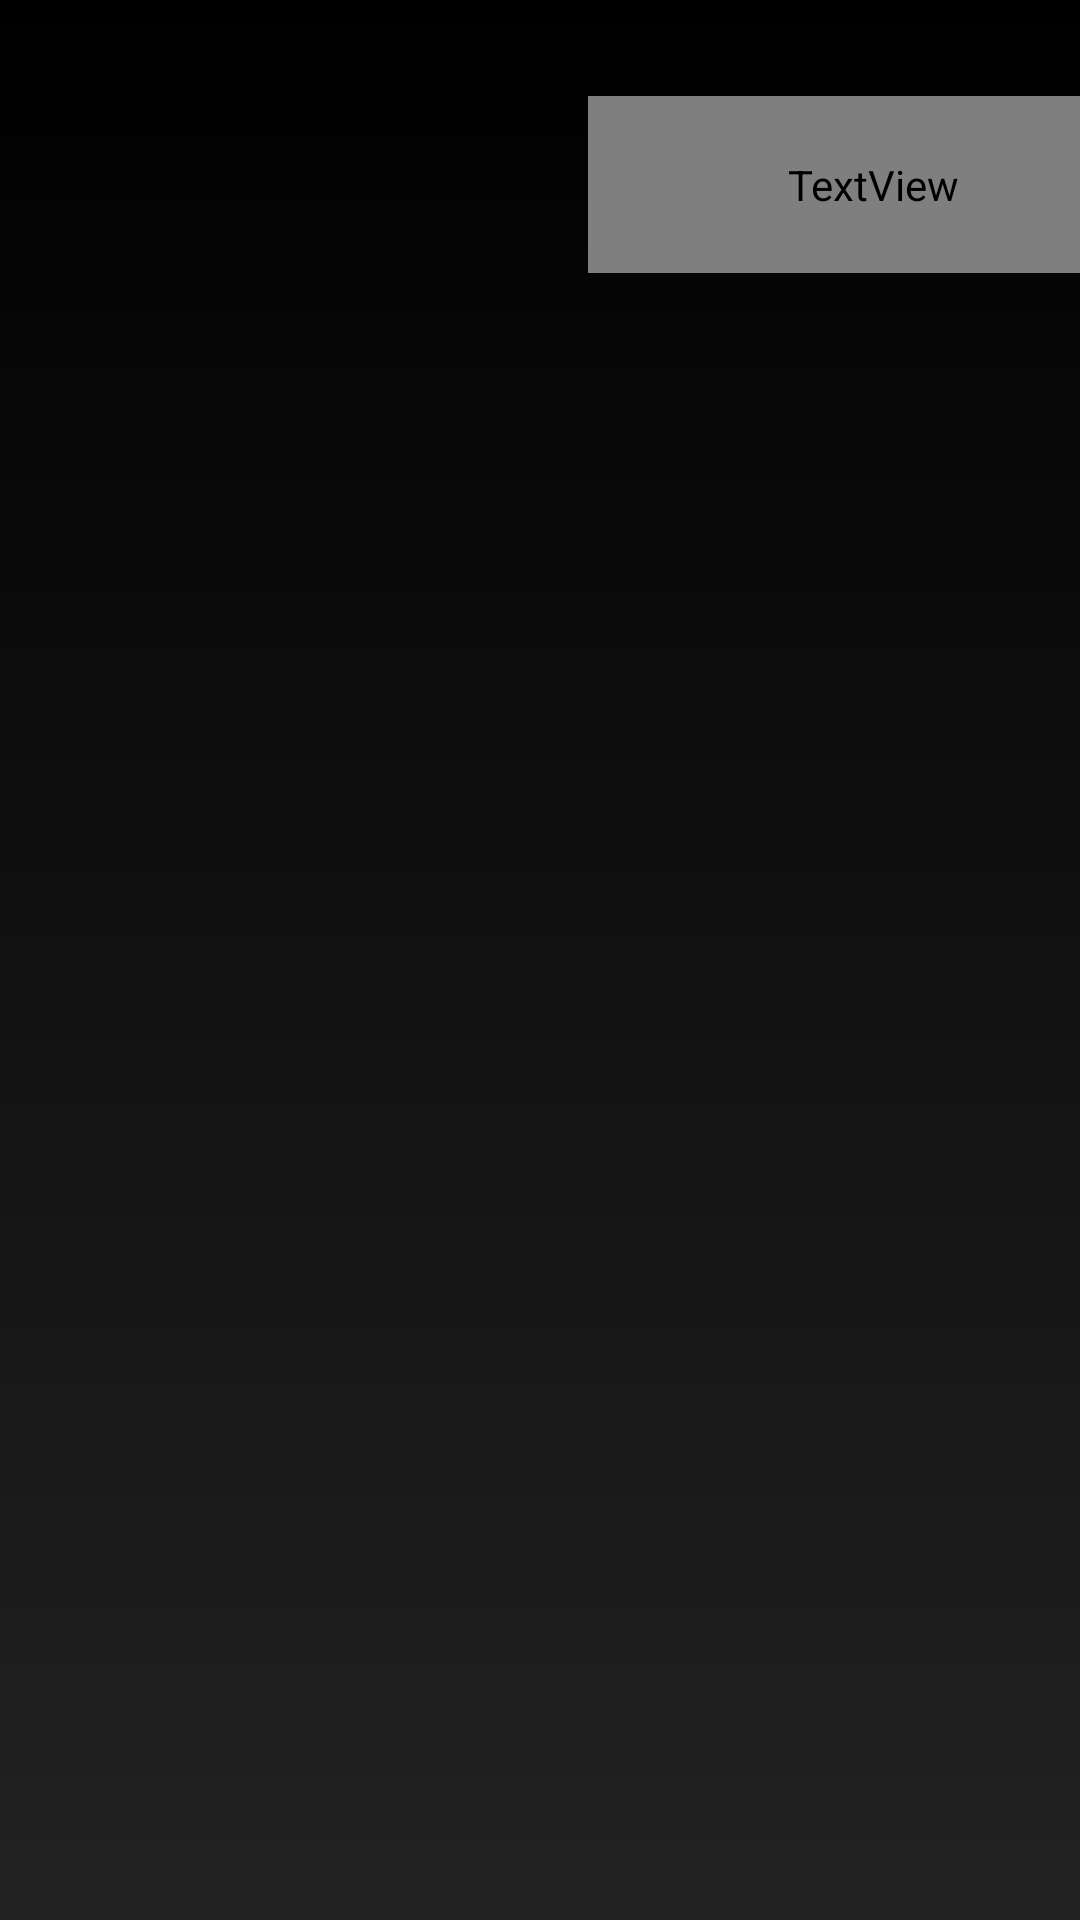

Android layout source for this screen:
<!-- AndroidManifest.xml: application theme Theme.ProjetIntegrateur_TCH099 -->
<!-- res/layout/activity_film_list_view.xml -->
<?xml version="1.0" encoding="utf-8"?>
<androidx.constraintlayout.widget.ConstraintLayout xmlns:android="http://schemas.android.com/apk/res/android"
    xmlns:app="http://schemas.android.com/apk/res-auto"
    xmlns:tools="http://schemas.android.com/tools"
    android:id="@+id/main"
    android:layout_width="match_parent"
    android:layout_height="match_parent"
    android:background="@drawable/loging_backround_color"
    android:clickable="true"
    android:contextClickable="true"
    tools:context=".filmListView">

    <ImageView
        android:id="@+id/filmPictureList"
        android:layout_width="164dp"
        android:layout_height="122dp"
        android:adjustViewBounds="false"
        android:scaleType="center"
        app:layout_constraintStart_toStartOf="parent"
        app:layout_constraintTop_toTopOf="parent"
        tools:srcCompat="@tools:sample/avatars" />

    <TextView
        android:id="@+id/filmName"
        android:layout_width="190dp"
        android:layout_height="59dp"
        android:layout_marginStart="32dp"
        android:layout_marginTop="32dp"
        android:fontFamily="@font/audiowide"
        android:text="Movie Name"
        android:textAlignment="center"
        android:textColor="#FFFFFF"
        android:textSize="20sp"
        android:textStyle="bold"
        app:layout_constraintStart_toEndOf="@+id/filmPictureList"
        app:layout_constraintTop_toTopOf="parent" />
</androidx.constraintlayout.widget.ConstraintLayout>
<!-- resources referenced by this layout -->
<resources>
  <!-- drawable loging_backround_color (drawable) -->
  <?xml version="1.0" encoding="utf-8"?>
  <shape xmlns:android="http://schemas.android.com/apk/res/android">
      <gradient android:type="linear" android:angle="100"
          android:startColor="@color/black" android:endColor="#222222"/>
  </shape>
  <style name="Theme.ProjetIntegrateur_TCH099" parent="Base.Theme.ProjetIntegrateur_TCH099" />
  <color name="black">#FF000000</color>
  <style name="Base.Theme.ProjetIntegrateur_TCH099" parent="Theme.Material3.DayNight.NoActionBar">
          
          
      </style>
</resources>
